Run: headless pygame with SDL's dummy video driver; simulated clock (each Clock.tick advances the game by its frame time, no real sleeping); random seed 0; keys injected as events and as key.get_pressed() state; no mouse input.
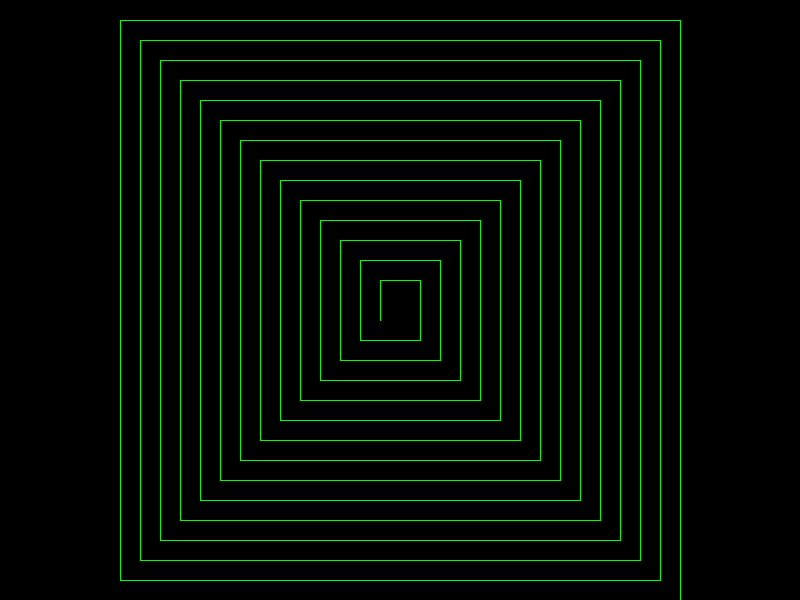
Frame 1 of 4 · flips 1–60 · no input
Frame 2 of 4 · flips 61–180 · tapped SPACE, RETURN · held RIGHT (→), D · screen unchanged from frame 1, image omitted
Frame 3 of 4 · flips 181–300 · held DOWN (↓), S · screen unchanged from frame 2, image omitted
Frame 4 of 4 · flips 301–420 · held LEFT (←), A, UP (↑), W · screen unchanged from frame 3, image omitted

The pygame program that drew these frames:

import pygame
from random import randint

WIDTH = 800
HEIGHT = 600

screen = pygame.display.set_mode((WIDTH, HEIGHT))

running = True

while running:
    for event in pygame.event.get():
        if event.type == pygame.QUIT:
            running = False
    
    for i in range(10, 150, 10):
        pygame.draw.line(screen, (0, 255, 0), (WIDTH/2-2*i, HEIGHT/2-2*i), (WIDTH/2-2*i, HEIGHT/2+2*i))
        pygame.draw.line(screen, (0, 255, 0), (WIDTH/2-2*i, HEIGHT/2-2*i), (WIDTH/2+2*i, HEIGHT/2-2*i))
        pygame.draw.line(screen, (0, 255, 0), (WIDTH/2+2*i, HEIGHT/2-2*i), (WIDTH/2+2*i, HEIGHT/2+2*i+20))
        pygame.draw.line(screen, (0, 255, 0), (WIDTH/2+2*i, HEIGHT/2+2*i+20), (WIDTH/2-2*i-20, HEIGHT/2+2*i+20))
    
    pygame.display.flip()

pygame.quit()
